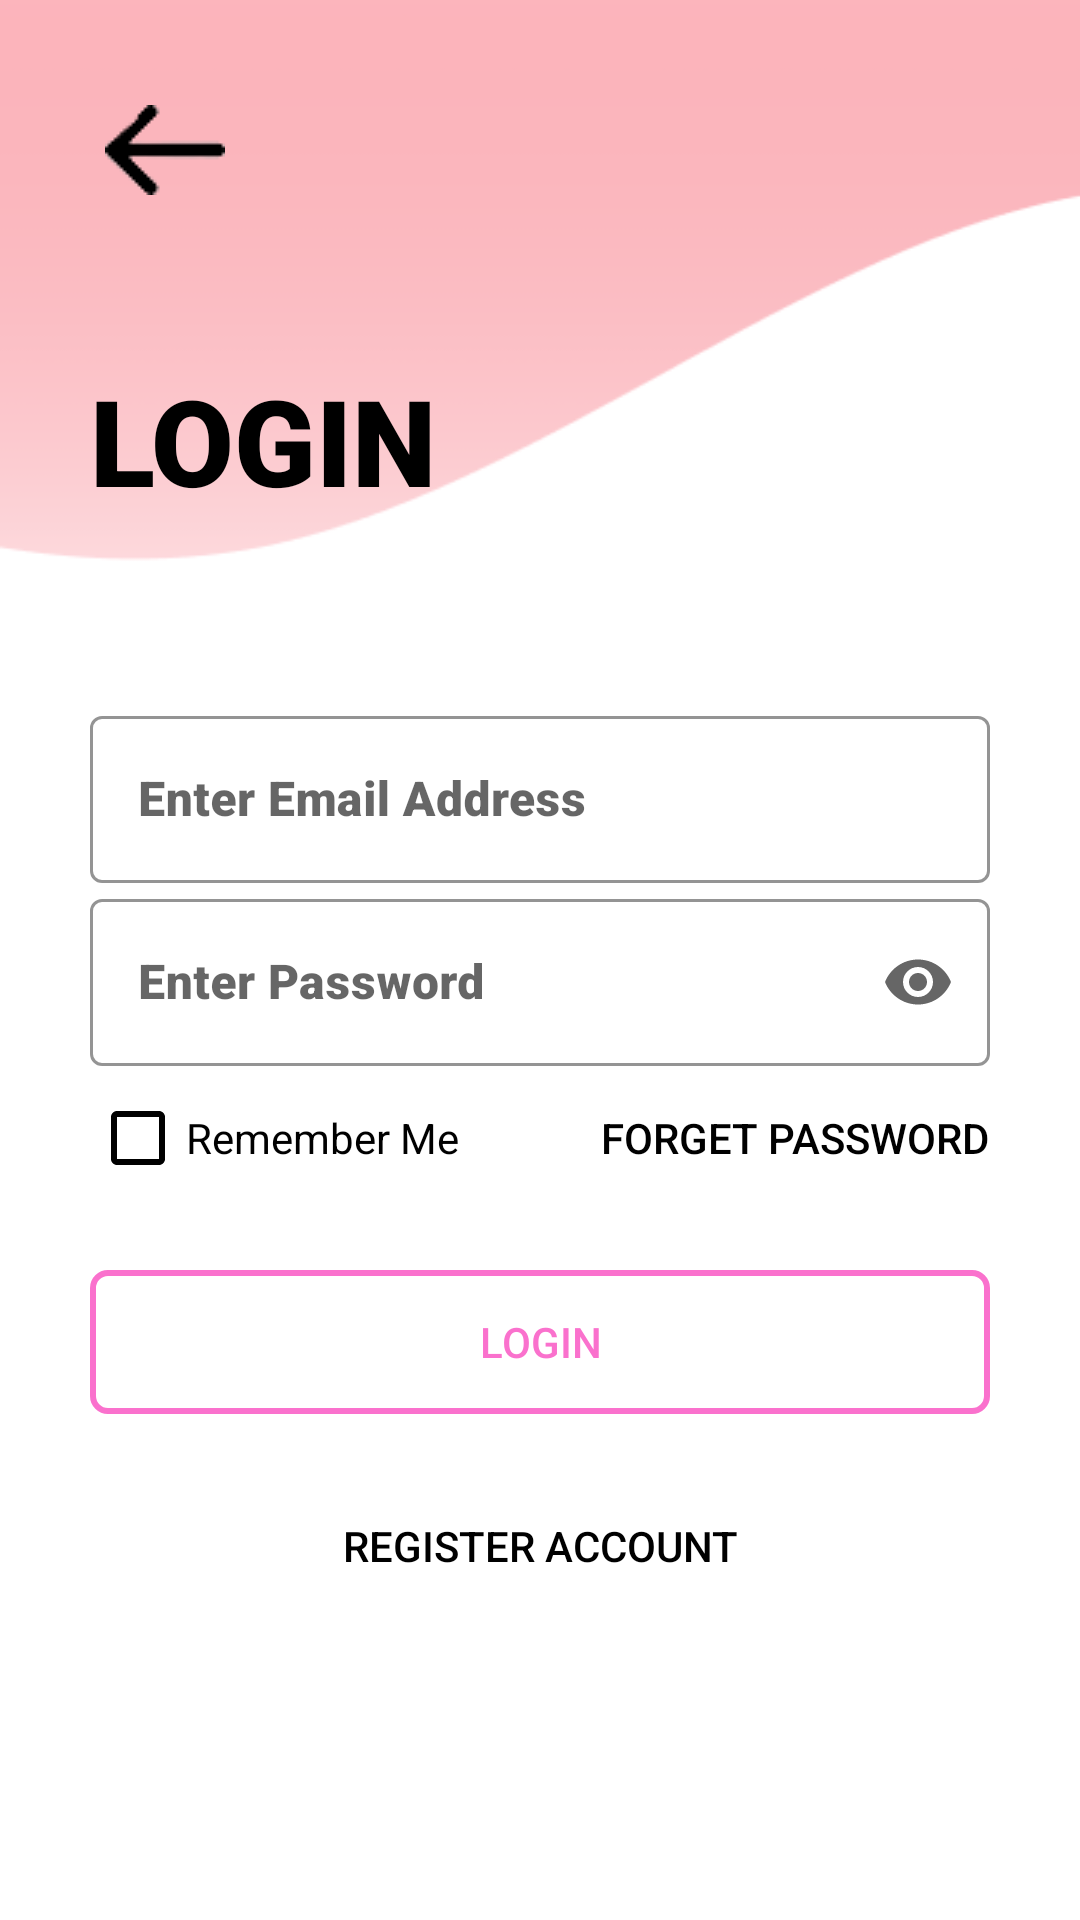

The Android layout XML behind this screen, and the referenced resources:
<!-- AndroidManifest.xml: application theme Theme.HealthSMAST -->
<!-- res/layout/activity_login_interface.xml -->
<?xml version="1.0" encoding="utf-8"?>
<ScrollView xmlns:android="http://schemas.android.com/apk/res/android"
    xmlns:app="http://schemas.android.com/apk/res-auto"
    xmlns:tools="http://schemas.android.com/tools"
    android:layout_width="match_parent"
    android:layout_height="match_parent"
    android:padding="30dp"
    tools:context=".LoginInterface"
    android:transitionName="login_button_trans"
    android:background="@drawable/wave_background_1"
    >

    <LinearLayout
        android:layout_width="match_parent"
        android:layout_height="wrap_content"
        android:orientation="vertical">

        <ImageView
            android:id="@+id/BackButton"
            android:layout_width="wrap_content"
            android:layout_height="wrap_content"
            android:onClick="callMainActivity"
            android:padding="5dp"
            android:src="@drawable/back_button" />

        <TextView
            android:layout_width="wrap_content"
            android:layout_height="wrap_content"
            android:layout_marginTop="50dp"
            android:fontFamily="sans-serif-black"
            android:text="LOGIN"
            android:textColor="@color/black"
            android:textSize="40sp" />
        <LinearLayout
            android:layout_width="match_parent"
            android:layout_height="wrap_content"
            android:layout_marginTop="60dp"
            android:orientation="vertical">

            <com.google.android.material.textfield.TextInputLayout
                android:layout_width="match_parent"
                android:layout_height="wrap_content"
                android:hint="Enter Email Address"
                app:hintTextColor="@color/black"
                app:boxStrokeColor="@color/black"
                app:boxStrokeWidthFocused="2dp"
                style="@style/Widget.MaterialComponents.TextInputLayout.OutlinedBox">

                <com.google.android.material.textfield.TextInputEditText
                    android:id="@+id/Loginemail"
                    android:layout_width="match_parent"
                    android:layout_height="wrap_content"
                    android:fontFamily="sans-serif-black"
                    android:inputType="textEmailAddress"
                    android:textColor="@color/black" />
            </com.google.android.material.textfield.TextInputLayout>

            <com.google.android.material.textfield.TextInputLayout
                android:layout_width="match_parent"
                android:layout_height="wrap_content"
                android:hint="Enter Password"
                app:hintTextColor="@color/black"
                app:boxStrokeColor="@color/black"
                app:boxStrokeWidthFocused="2dp"
                app:endIconMode="password_toggle"
                style="@style/Widget.MaterialComponents.TextInputLayout.OutlinedBox">

                <com.google.android.material.textfield.TextInputEditText
                    android:id="@+id/Loginpassword"
                    android:layout_width="match_parent"
                    android:layout_height="wrap_content"
                    android:fontFamily="sans-serif-black"
                    android:inputType="textPassword"
                    android:textColor="@color/black" />
            </com.google.android.material.textfield.TextInputLayout>

            <RelativeLayout
                android:layout_width="match_parent"
                android:layout_height="wrap_content">

                <CheckBox
                    android:id="@+id/rememberMe"
                    style="@style/Widget.AppCompat.CompoundButton.CheckBox"
                    android:layout_width="wrap_content"
                    android:layout_height="wrap_content"
                    android:buttonTint="@color/black"
                    android:text="Remember Me"
                    android:textColor="@color/black" />

                <Button
                    android:layout_width="wrap_content"
                    android:layout_height="wrap_content"
                    android:layout_alignParentEnd="true"
                    android:layout_alignParentRight="true"
                    android:background="#00000000"
                    android:onClick="callForgotPasswordActivity"
                    android:text="Forget Password"
                    android:textColor="@color/black" />

            </RelativeLayout>

            <Button
                android:id="@+id/LoginSubButton"
                android:layout_width="match_parent"
                android:layout_height="wrap_content"
                android:layout_marginTop="20dp"
                android:background="@drawable/button_design"
                android:textColor="#FA71CD"
                android:text="LOGIN" />

            <Button
                android:id="@+id/registerButton"
                android:layout_width="wrap_content"
                android:layout_height="wrap_content"
                android:layout_gravity="center"
                android:layout_marginTop="20dp"
                android:background="#00000000"
                android:onClick="callRegisterInterface"
                android:text="REGISTER ACCOUNT"
                android:textColor="@color/black"
                android:transitionName="login_button_trans" />
        </LinearLayout>

        <TextView
            android:id="@+id/Loginresponse"
            android:layout_width="wrap_content"
            android:layout_height="wrap_content"
            android:layout_marginTop="20dp"
            android:fontFamily="sans-serif-black"
            android:text=""
            android:textColor="@color/black"
            android:textSize="15dp" />

        <ProgressBar
            android:id="@+id/LoginProgress"
            android:layout_width="wrap_content"
            android:layout_height="wrap_content"
            android:layout_gravity="center"
            android:visibility="invisible" />


    </LinearLayout>


</ScrollView>
<!-- resources referenced by this layout -->
<resources>
  <color name="black">#FF000000</color>
  <!-- drawable back_button: png bitmap (drawable, 650 bytes) -->
  <!-- drawable button_design (drawable) -->
  <?xml version="1.0" encoding="utf-8"?>
  <shape  xmlns:android="http://schemas.android.com/apk/res/android" android:shape="rectangle">
  
      <stroke android:color="#FA71CD" android:width="2dp"/>
      <corners android:radius="5dp"/>
      <solid android:color="#00000000"></solid>
      s
  </shape>
  <!-- drawable wave_background_1: png bitmap (drawable, 5762 bytes) -->
  <style name="Theme.HealthSMAST" parent="Theme.MaterialComponents.DayNight.NoActionBar">
          
          <item name="colorPrimary">@color/purple_500</item>
          <item name="colorPrimaryVariant">@color/purple_700</item>
          <item name="colorOnPrimary">@color/white</item>
          
          <item name="colorSecondary">@color/teal_200</item>
          <item name="colorSecondaryVariant">@color/teal_700</item>
          <item name="colorOnSecondary">@color/black</item>
          
          <item name="android:statusBarColor" tools:targetApi="l">?attr/colorPrimaryVariant</item>
          
      </style>
  <color name="purple_500">#FA71CD</color>
  <color name="purple_700">#FF3700B3</color>
  <color name="white">#FFFFFFFF</color>
  <color name="teal_200">#FF03DAC5</color>
  <color name="teal_700">#FF018786</color>
</resources>
